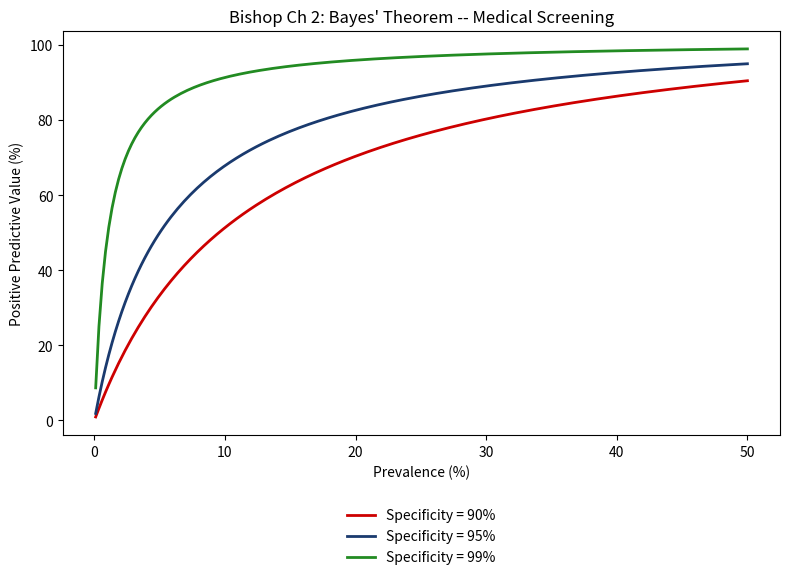

The script that saved this image: (Note: this script raises an exception after producing the figure.)
import numpy as np
import matplotlib.pyplot as plt
import matplotlib
from scipy import stats

matplotlib.rcParams['figure.facecolor'] = 'none'
matplotlib.rcParams['axes.facecolor'] = 'none'
matplotlib.rcParams['savefig.facecolor'] = 'none'
matplotlib.rcParams['savefig.transparent'] = True
matplotlib.rcParams['axes.grid'] = False
matplotlib.rcParams['legend.loc'] = 'upper center'
matplotlib.rcParams['legend.framealpha'] = 0.0

def save_fig(fig, name, chart_dir='../../charts'):
    for ax in fig.get_axes():
        ax.grid(False)
        legend = ax.get_legend()
        if legend:
            legend.set_bbox_to_anchor((0.5, -0.15))
            legend.set_loc('upper center')
            legend._ncols = min(len(legend.get_texts()), 4)
    fig.savefig(f'{chart_dir}/{name}.pdf', bbox_inches='tight', transparent=True)
    fig.savefig(f'{chart_dir}/{name}.png', bbox_inches='tight', transparent=True, dpi=150)

prevalence = 0.01
sensitivity = 0.95
specificity = 0.95

p_pos_given_d = sensitivity
p_pos_given_nd = 1 - specificity
p_d = prevalence
p_nd = 1 - prevalence

p_d_given_pos = (p_pos_given_d * p_d) / (p_pos_given_d * p_d + p_pos_given_nd * p_nd)

print(f'P(Disease | Positive test) = {p_d_given_pos:.4f}')
print(f'\nDespite 95% test accuracy, only {p_d_given_pos*100:.1f}% of positive results')
print(f'indicate actual disease when prevalence is {prevalence*100:.0f}%.')

prevalences = np.linspace(0.001, 0.5, 200)
specificities = [0.90, 0.95, 0.99]

fig, ax = plt.subplots(figsize=(8, 5))
colors = ['#cd0000', '#1a3a6e', '#228B22']

for spec, c in zip(specificities, colors):
    fp_rate = 1 - spec
    ppv = (sensitivity * prevalences) / (
        sensitivity * prevalences + fp_rate * (1 - prevalences))
    ax.plot(prevalences * 100, ppv * 100, linewidth=2, color=c,
            label=f'Specificity = {spec:.0%}')

ax.set_xlabel('Prevalence (%)')
ax.set_ylabel('Positive Predictive Value (%)')
ax.set_title("Bishop Ch 2: Bayes' Theorem -- Medical Screening")
ax.legend()
fig.tight_layout()
save_fig(fig, 'bishop_ch2_bayes_screening')
plt.show()

theta = np.linspace(0, 1, 500)

# Prior: Beta(2, 5)
a_prior, b_prior = 2, 5
prior = stats.beta.pdf(theta, a_prior, b_prior)

# Data: 6 successes in 10 trials
n, k = 10, 6
likelihood = theta ** k * (1 - theta) ** (n - k)
likelihood /= likelihood.max()  # normalize for plotting

# Posterior: Beta(a + k, b + n - k)
a_post, b_post = a_prior + k, b_prior + n - k
posterior = stats.beta.pdf(theta, a_post, b_post)

fig, ax = plt.subplots(figsize=(8, 5))
ax.plot(theta, prior / prior.max(), '--', color='#1a3a6e', linewidth=2,
        label=f'Prior: Beta({a_prior},{b_prior})')
ax.plot(theta, likelihood, ':', color='#FF8C00', linewidth=2,
        label=f'Likelihood (k={k}, n={n})')
ax.plot(theta, posterior / posterior.max(), '-', color='#cd0000', linewidth=2,
        label=f'Posterior: Beta({a_post},{b_post})')
ax.set_xlabel(r'$\theta$')
ax.set_ylabel('Density (scaled)')
ax.set_title('Prior x Likelihood = Posterior')
ax.legend()
fig.tight_layout()
plt.show()

x = np.linspace(-5, 5, 500)

params = [(0, 0.5), (0, 1.0), (0, 2.0), (-2, 1.0)]
colors_gauss = ['#1a3a6e', '#cd0000', '#228B22', '#FF8C00']

fig, ax = plt.subplots(figsize=(8, 5))
for (mu, sigma), c in zip(params, colors_gauss):
    y = stats.norm.pdf(x, mu, sigma)
    ax.plot(x, y, linewidth=2, color=c,
            label=rf'$\mu={mu}, \sigma={sigma}$')

ax.set_xlabel('x')
ax.set_ylabel('p(x)')
ax.set_title('Bishop Ch 2: Gaussian Distribution')
ax.legend()
fig.tight_layout()
save_fig(fig, 'bishop_ch2_gaussian')
plt.show()

np.random.seed(42)
true_mu, true_sigma = 3.0, 1.5
data = np.random.normal(true_mu, true_sigma, 50)

mu_ml = np.mean(data)
sigma_ml = np.std(data)  # biased MLE
sigma_unbiased = np.std(data, ddof=1)

print(f'True parameters:     mu = {true_mu:.2f}, sigma = {true_sigma:.2f}')
print(f'MLE estimates:       mu = {mu_ml:.4f}, sigma = {sigma_ml:.4f}')
print(f'Unbiased sigma:      sigma = {sigma_unbiased:.4f}')

# Show how MLE improves with more data
sample_sizes = np.arange(5, 501, 5)
mu_estimates = []
sigma_estimates = []

np.random.seed(42)
full_data = np.random.normal(true_mu, true_sigma, 500)

for n in sample_sizes:
    subset = full_data[:n]
    mu_estimates.append(np.mean(subset))
    sigma_estimates.append(np.std(subset))

fig, (ax1, ax2) = plt.subplots(1, 2, figsize=(12, 4))
ax1.plot(sample_sizes, mu_estimates, color='#1a3a6e', linewidth=1.5)
ax1.axhline(true_mu, color='#cd0000', linestyle='--', linewidth=1.5, label=r'True $\mu$')
ax1.set_xlabel('Sample size N')
ax1.set_ylabel(r'$\hat{\mu}_{ML}$')
ax1.set_title('MLE of Mean')
ax1.legend()

ax2.plot(sample_sizes, sigma_estimates, color='#1a3a6e', linewidth=1.5)
ax2.axhline(true_sigma, color='#cd0000', linestyle='--', linewidth=1.5, label=r'True $\sigma$')
ax2.set_xlabel('Sample size N')
ax2.set_ylabel(r'$\hat{\sigma}_{ML}$')
ax2.set_title('MLE of Std Dev')
ax2.legend()

fig.suptitle('MLE Convergence', fontsize=13, y=1.02)
fig.tight_layout()
plt.show()

def entropy(p):
    """Shannon entropy in nats."""
    p = np.array(p)
    p = p[p > 0]
    return -np.sum(p * np.log(p))

# Binary entropy as function of p
p_vals = np.linspace(0.001, 0.999, 500)
h_binary = -p_vals * np.log(p_vals) - (1 - p_vals) * np.log(1 - p_vals)

fig, ax = plt.subplots(figsize=(6, 4))
ax.plot(p_vals, h_binary, color='#1a3a6e', linewidth=2)
ax.set_xlabel('p')
ax.set_ylabel('H(p)')
ax.set_title('Binary Entropy Function')
ax.axvline(0.5, color='#cd0000', linestyle='--', alpha=0.6, label='Maximum at p=0.5')
ax.legend()
fig.tight_layout()
plt.show()

def kl_gaussian(mu_p, sigma_p, mu_q, sigma_q):
    """Analytical KL divergence between two univariate Gaussians."""
    return (np.log(sigma_q / sigma_p) +
            (sigma_p ** 2 + (mu_p - mu_q) ** 2) / (2 * sigma_q ** 2) - 0.5)

# KL divergence as we vary mu_q
mu_p, sigma_p = 0, 1
mu_q_range = np.linspace(-3, 3, 200)
sigma_q_range = np.linspace(0.3, 3.0, 200)

kl_mu = [kl_gaussian(mu_p, sigma_p, mq, sigma_p) for mq in mu_q_range]
kl_sigma = [kl_gaussian(mu_p, sigma_p, mu_p, sq) for sq in sigma_q_range]

fig, (ax1, ax2) = plt.subplots(1, 2, figsize=(12, 4))

ax1.plot(mu_q_range, kl_mu, color='#1a3a6e', linewidth=2)
ax1.set_xlabel(r'$\mu_q$')
ax1.set_ylabel(r'$\mathrm{KL}(p \| q)$')
ax1.set_title(r'KL Divergence vs $\mu_q$ ($\sigma_p = \sigma_q = 1$)')

ax2.plot(sigma_q_range, kl_sigma, color='#cd0000', linewidth=2)
ax2.set_xlabel(r'$\sigma_q$')
ax2.set_ylabel(r'$\mathrm{KL}(p \| q)$')
ax2.set_title(r'KL Divergence vs $\sigma_q$ ($\mu_p = \mu_q = 0$)')

fig.suptitle('Bishop Ch 2: KL Divergence Between Gaussians', fontsize=13, y=1.02)
fig.tight_layout()
save_fig(fig, 'bishop_ch2_kl_divergence')
plt.show()

mu_p, sigma_p = 0, 1
mu_q, sigma_q = 2, 0.5

kl_pq = kl_gaussian(mu_p, sigma_p, mu_q, sigma_q)
kl_qp = kl_gaussian(mu_q, sigma_q, mu_p, sigma_p)

print(f'KL(p || q) = {kl_pq:.4f}')
print(f'KL(q || p) = {kl_qp:.4f}')
print(f'\nKL divergence is NOT symmetric: KL(p||q) != KL(q||p)')

x = np.linspace(-4, 5, 500)
fig, ax = plt.subplots(figsize=(8, 4))
ax.plot(x, stats.norm.pdf(x, mu_p, sigma_p), color='#1a3a6e', linewidth=2,
        label=f'p: N({mu_p}, {sigma_p})')
ax.plot(x, stats.norm.pdf(x, mu_q, sigma_q), color='#cd0000', linewidth=2,
        label=f'q: N({mu_q}, {sigma_q})')
ax.fill_between(x, stats.norm.pdf(x, mu_p, sigma_p), alpha=0.15, color='#1a3a6e')
ax.fill_between(x, stats.norm.pdf(x, mu_q, sigma_q), alpha=0.15, color='#cd0000')
ax.set_xlabel('x')
ax.set_ylabel('Density')
ax.set_title(f'KL(p||q) = {kl_pq:.3f},   KL(q||p) = {kl_qp:.3f}')
ax.legend()
fig.tight_layout()
plt.show()

# Joint distribution example
joint = np.array([[0.1, 0.05, 0.02],
                  [0.05, 0.3, 0.08],
                  [0.02, 0.08, 0.3]])
joint /= joint.sum()

px = joint.sum(axis=1)
py = joint.sum(axis=0)
independent = np.outer(px, py)

# Mutual information
mi = 0
for i in range(3):
    for j in range(3):
        if joint[i, j] > 0:
            mi += joint[i, j] * np.log(joint[i, j] / independent[i, j])

print(f'Mutual Information I(X;Y) = {mi:.4f} nats')
print(f'H(X) = {entropy(px):.4f}, H(Y) = {entropy(py):.4f}')
print(f'H(X,Y) = {entropy(joint.ravel()):.4f}')
print(f'I(X;Y) = H(X) + H(Y) - H(X,Y) = {entropy(px) + entropy(py) - entropy(joint.ravel()):.4f}')
